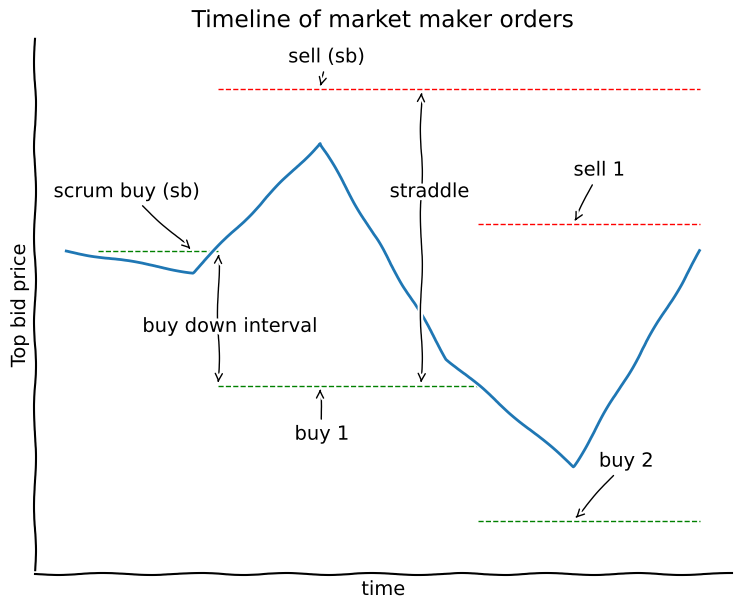

Python code for this plot:
from matplotlib import pyplot as plt
from collections import namedtuple

plt.xkcd()

fig = plt.figure(figsize=(9, 7), dpi=80)
ax = fig.add_subplot(1, 1, 1)
ax.spines['right'].set_color('none')
ax.spines['top'].set_color('none')
plt.xticks([])
plt.yticks([])
ax.set_ylim([5, 10])

x = [1, 2, 3, 4, 5, 6]
y = [8, 7.8, 9, 7, 6, 8]
Point = namedtuple('Point', ['x', 'y'])
scrum_buy = Point(x = 1.25, y = 8)
buy_dow_interval = 1.25
straddle = 2.75

plt.hlines(y=scrum_buy.y, xmin=scrum_buy.x, xmax=2.2, color='g', linestyles='--', lw=1)

plt.annotate(
    'scrum buy (sb)',
    xy=(2, 8), arrowprops=dict(arrowstyle='->'), xytext=(0.9, 8.5))

plt.hlines(y=scrum_buy.y - buy_dow_interval + straddle, xmin=2.2, xmax=6, color='r', linestyles='--', lw=1)

plt.annotate(
    'sell (sb)',
    xy=(3, 9.5), arrowprops=dict(arrowstyle='->'), xytext=(2.75, 9.75))


# Draw buy down interval
plt.annotate(
    '',
    xy=(2.2, scrum_buy.y), arrowprops=dict(arrowstyle='<->'), xytext=(2.2, scrum_buy.y - buy_dow_interval))
plt.text(1.6, 7.25, 'buy down interval')


# Straddle
plt.annotate(
    '',
    xy=(3.8, scrum_buy.y - buy_dow_interval + straddle), arrowprops=dict(arrowstyle='<->'), xytext=(3.8, scrum_buy.y - buy_dow_interval))
plt.text(3.55, 8.5, 'straddle')
#
plt.hlines(y=scrum_buy.y - buy_dow_interval, xmin=2.2, xmax=4.25, color='g', linestyles='--', lw=1)

plt.annotate(
    'buy 1',
    xy=(3, 6.75), arrowprops=dict(arrowstyle='->'), xytext=(2.8, 6.25))


plt.hlines(y=scrum_buy.y - 2*buy_dow_interval, xmin=4.25, xmax=6, color='g', linestyles='--', lw=1)

plt.annotate(
    'buy 2',
    xy=(5, 5.5), arrowprops=dict(arrowstyle='->'), xytext=(5.2, 6))

plt.hlines(y=scrum_buy.y - 2*buy_dow_interval + straddle, xmin=4.25, xmax=6, color='r', linestyles='--', lw=1)

plt.annotate(
    'sell 1',
    xy=(5, scrum_buy.y - 2*buy_dow_interval + straddle), arrowprops=dict(arrowstyle='->'), xytext=(5, 8.7))

plt.plot(x,y)

plt.xlabel('time')
plt.ylabel('Top bid price')
plt.title('Timeline of market maker orders')

plt.show()